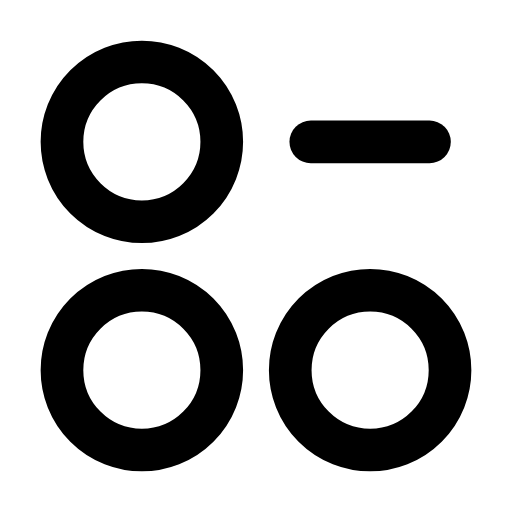
t = 0.00 s
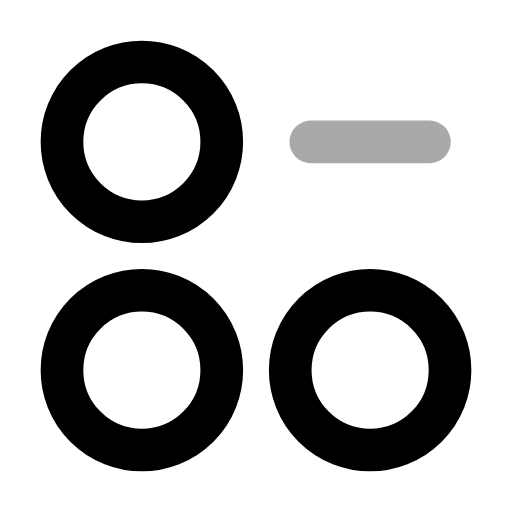
t = 0.22 s
t = 0.44 s: frame unchanged from t = 0.00 s, image omitted
t = 0.68 s: frame unchanged from t = 0.00 s, image omitted
t = 0.92 s: frame unchanged from t = 0.00 s, image omitted
t = 1.16 s: frame unchanged from t = 0.00 s, image omitted

The animated SVG that drew these frames (rendered in a browser with its animation timeline set to each time). Animation: 1 SMIL element (animate=1); one cycle of 1.40 s, repeats indefinitely.

<svg xmlns="http://www.w3.org/2000/svg" width="24" height="24" viewBox="0 0 24 24" fill="none"><g transform="translate(-0.84 -0.84) scale(1.07)"><circle stroke="currentColor" stroke-width="1.869" stroke-linecap="round" stroke-linejoin="round" fill="none" cx="7" cy="7" r="3.5"></circle><circle stroke="currentColor" stroke-width="1.869" stroke-linecap="round" stroke-linejoin="round" fill="none" cx="7" cy="17" r="3.5"></circle><circle stroke="currentColor" stroke-width="1.869" stroke-linecap="round" stroke-linejoin="round" fill="none" cx="17" cy="17" r="3.5"></circle><line stroke="currentColor" stroke-width="1.869" stroke-linecap="round" stroke-linejoin="round" fill="none" x1="14.4" y1="7" x2="19.6" y2="7"><animate attributeName="opacity" values="1;1;0.2;1;1;1;1;0.2;1;1;1" keyTimes="0;0.144;0.207;0.27;0.45;0.6;0.72;0.762;0.804;0.9;1" dur="1.4s" repeatCount="indefinite" calcMode="spline" keySplines="0.16 1 0.3 1;0.16 1 0.3 1;0.16 1 0.3 1;0.16 1 0.3 1;0.16 1 0.3 1;0.16 1 0.3 1;0.16 1 0.3 1;0.16 1 0.3 1;0.16 1 0.3 1;0.16 1 0.3 1"/></line></g></svg>
